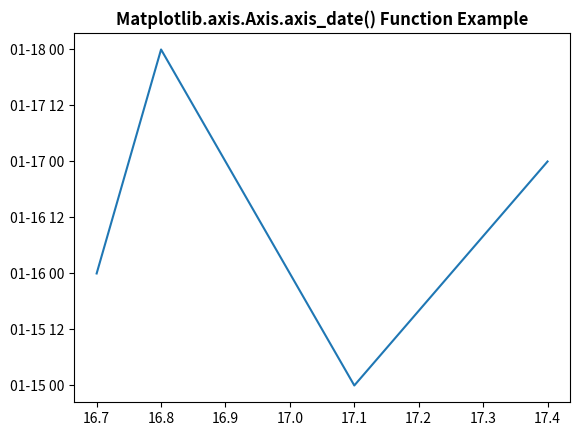

The script that saved this image:
# Implementation of matplotlib function
from matplotlib.axis import Axis
import datetime as dt
import matplotlib.pyplot as plt
from matplotlib.dates import DateFormatter, MinuteLocator

x = [16.7,16.8,17.1,17.4]
y = [15,17,14,16]
plt.plot(x, y)

plt.gca().yaxis.axis_date()

plt.title("Matplotlib.axis.Axis.axis_date() Function Example", fontsize = 12, fontweight ='bold')

plt.show()
